Run: headless pygame with SDL's dummy video driver; simulated clock (each Clock.tick advances the game by its frame time, no real sleeping); random seed 0; keys injected as events and as key.get_pressed() state; mouse plan: one left click at the window centre at the start of phase 2, then a move to the lower-right quarter at the start of phase 3.
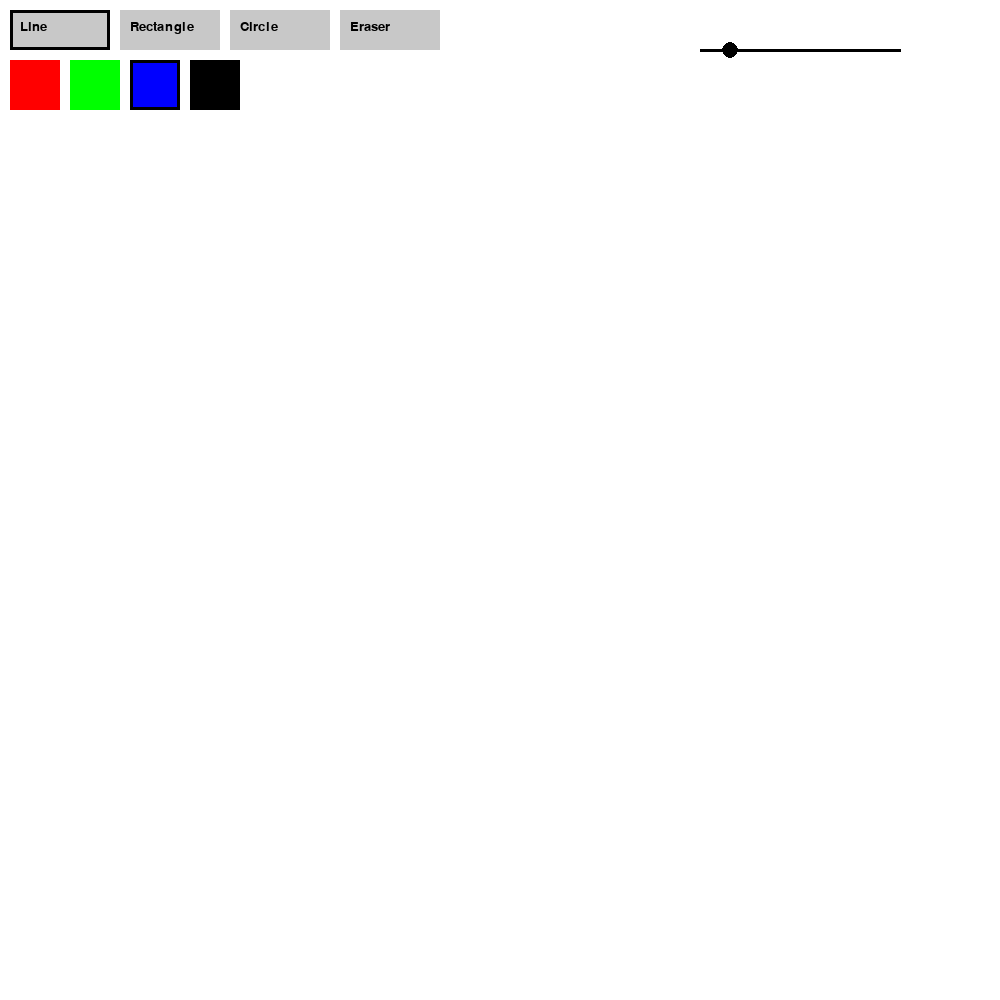
Frame 1 of 4 · flips 1–60 · no input
Frame 2 of 4 · flips 61–180 · clicked the window centre · tapped SPACE, RETURN · held RIGHT (→), D · screen unchanged from frame 1, image omitted
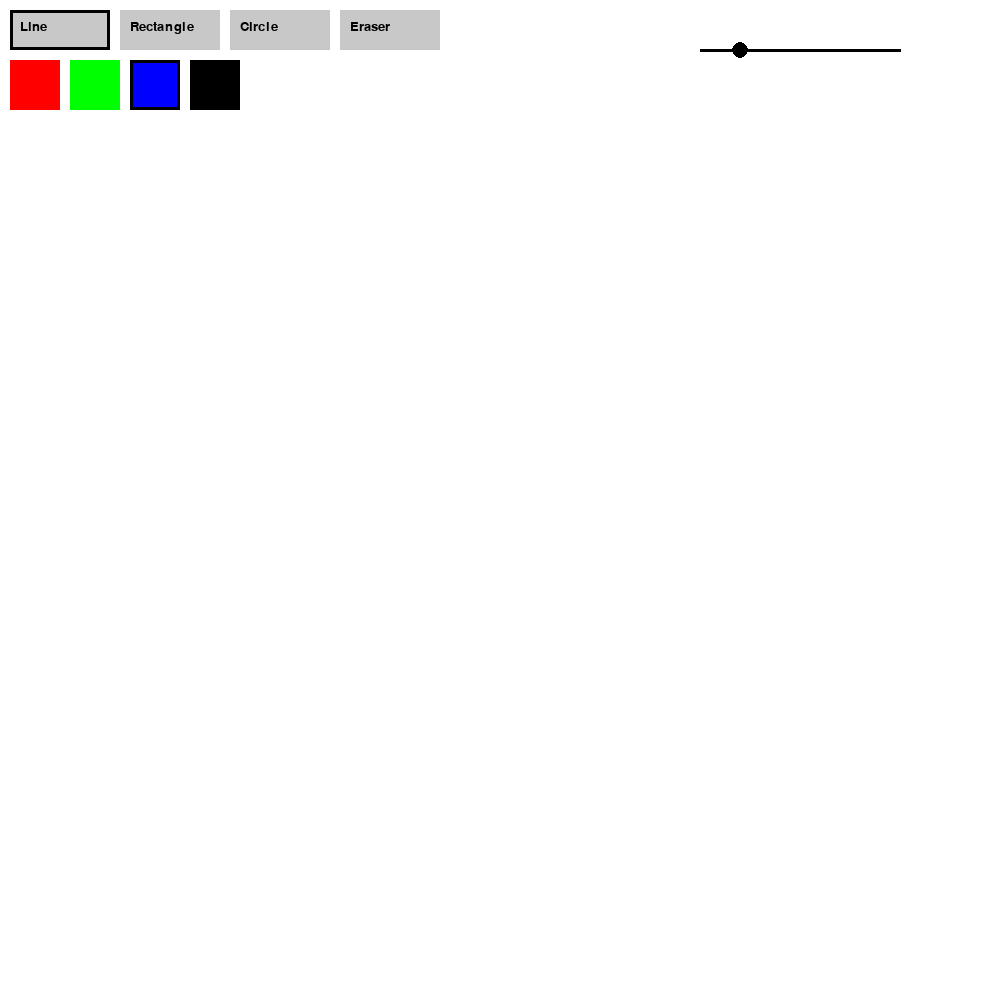
Frame 3 of 4 · flips 181–300 · moved the mouse to the lower-right quarter · held DOWN (↓), S
Frame 4 of 4 · flips 301–420 · held LEFT (←), A, UP (↑), W · screen same as frame 1, image omitted

The pygame program that drew these frames:

import pygame

def main():
    pygame.init()
    screen = pygame.display.set_mode((1000, 1000))
    clock = pygame.time.Clock()
    
    radius = 15
    mode = 'blue'
    points = []  # points for the current line
    all_shapes = []  # store all shapes drawn
    drawing = False  # flag to check if LMB is pressed
    shape_mode = 'line'  # current drawing mode: 'line', 'rectangle', 'circle', 'eraser'
    start_pos = None  # starting position for rectangle or circle
    
    # create a transparent surface for drawing
    drawing_surface = pygame.Surface((1000, 1000), pygame.SRCALPHA)
    drawing_surface.set_alpha(128)  # set constant opacity (128 = 50% transparent)
    
    # button setup
    font = pygame.font.SysFont("helvetica", 20)  # changed font to Helvetica
    buttons = {
        "line": pygame.Rect(10, 10, 100, 40),
        "rectangle": pygame.Rect(120, 10, 100, 40),
        "circle": pygame.Rect(230, 10, 100, 40),
        "eraser": pygame.Rect(340, 10, 100, 40),
        "red": pygame.Rect(10, 60, 50, 50),
        "green": pygame.Rect(70, 60, 50, 50),
        "blue": pygame.Rect(130, 60, 50, 50),
        "black": pygame.Rect(190, 60, 50, 50),
        "white": pygame.Rect(250, 60, 50, 50),
    }
    colors = {"red": (255, 0, 0), "green": (0, 255, 0), "blue": (0, 0, 255), "black": (0, 0, 0), "white": (255, 255, 255)}
    
    while True:
        for event in pygame.event.get():
            if event.type == pygame.QUIT:
                return
            
            if event.type == pygame.KEYDOWN:
                # Increase or decrease brush size
                if event.key == pygame.K_s:  # Increase radius
                    radius = min(100, radius + 5)
                elif event.key == pygame.K_a:  # Decrease radius
                    radius = max(1, radius - 5)
            
            if event.type == pygame.MOUSEBUTTONDOWN:
                mouse_pos = event.pos
                
                # check if a button is clicked
                for button_name, rect in buttons.items():
                    if rect.collidepoint(mouse_pos):
                        if button_name in colors:  # color buttons
                            mode = button_name
                        else:  # shape buttons
                            shape_mode = button_name
                
                # start drawing
                if event.button == 1:  # left click
                    drawing = True
                    start_pos = event.pos
                    if shape_mode == 'line' or shape_mode == 'eraser':
                        points = []  # reset points for the new line
            
            if event.type == pygame.MOUSEBUTTONUP:
                if event.button == 1:  # stop drawing when LMB is released
                    drawing = False
                    if shape_mode == 'line' and points:
                        all_shapes.append(('line', points, radius, mode))
                    elif shape_mode == 'eraser' and points:
                        all_shapes.append(('line', points, radius, 'white'))  # eraser uses white color
                    elif shape_mode == 'rectangle' and start_pos:
                        end_pos = event.pos
                        all_shapes.append(('rectangle', start_pos, end_pos, radius, mode))
                    elif shape_mode == 'circle' and start_pos:
                        end_pos = event.pos
                        all_shapes.append(('circle', start_pos, end_pos, radius, mode))
            
            if event.type == pygame.MOUSEMOTION:
                if drawing and (shape_mode == 'line' or shape_mode == 'eraser'):
                    position = event.pos
                    points.append(position)
                    points = points[-256:]
        
        screen.fill((255, 255, 255))  # clear the screen with white
        
        # draw buttons
        for button_name, rect in buttons.items():
            if button_name in colors:  # color buttons
                pygame.draw.rect(screen, colors[button_name], rect)
            else:  # shape buttons
                pygame.draw.rect(screen, (200, 200, 200), rect)
                text = font.render(button_name.capitalize(), True, (0, 0, 0))  # use Helvetica font
                screen.blit(text, (rect.x + 10, rect.y + 10))
            if mode == button_name or shape_mode == button_name:
                pygame.draw.rect(screen, (0, 0, 0), rect, 3)  # highlight selected button
        
        # draw all saved shapes
        for shape in all_shapes:
            if shape[0] == 'line':
                for i in range(len(shape[1]) - 1):
                    drawLineBetween(drawing_surface, i, shape[1][i], shape[1][i + 1], shape[2], shape[3])
            elif shape[0] == 'rectangle':
                x0, y0 = shape[1]
                x1, y1 = shape[2]
                rect = pygame.Rect(min(x0, x1), min(y0, y1), abs(x1 - x0), abs(y1 - y0))
                pygame.draw.rect(drawing_surface, colors[shape[4]], rect, shape[3])
            elif shape[0] == 'circle':
                center = shape[1]
                radius = int(((shape[2][0] - shape[1][0]) ** 2 + (shape[2][1] - shape[1][1]) ** 2) ** 0.5)
                pygame.draw.circle(drawing_surface, colors[shape[4]], center, radius, shape[3])
        
        # draw the current shape
        if drawing and shape_mode == 'line':
            for i in range(len(points) - 1):
                drawLineBetween(drawing_surface, i, points[i], points[i + 1], radius, mode)
        elif drawing and shape_mode == 'eraser':
            for i in range(len(points) - 1):
                drawLineBetween(drawing_surface, i, points[i], points[i + 1], radius, 'white')  # eraser uses white color
        elif drawing and shape_mode == 'rectangle' and start_pos:
            end_pos = pygame.mouse.get_pos()
            x0, y0 = start_pos
            x1, y1 = end_pos
            rect = pygame.Rect(min(x0, x1), min(y0, y1), abs(x1 - x0), abs(y1 - y0))
            pygame.draw.rect(drawing_surface, colors[mode], rect, radius)
        elif drawing and shape_mode == 'circle' and start_pos:
            end_pos = pygame.mouse.get_pos()
            center = start_pos
            radius = int(((end_pos[0] - start_pos[0]) ** 2 + (end_pos[1] - start_pos[1]) ** 2) ** 0.5)
            pygame.draw.circle(drawing_surface, colors[mode], center, radius, 2)
        
        # blit the transparent surface onto the main screen
        screen.blit(drawing_surface, (0, 0))
        
        # draw the slider for brush radius
        pygame.draw.line(screen, (0, 0, 0), (700, 50), (900, 50), 3)  # slider line
        slider_x = 700 + int((radius / 100) * 200)  # calculate slider position
        pygame.draw.circle(screen, (0, 0, 0), (slider_x, 50), 8)  # slider marker
        
        pygame.display.flip()
        clock.tick(60)

def drawLineBetween(screen, index, start, end, width, color_mode):
    color = (0, 0, 0, 255) if color_mode == 'black' else (255, 255, 255, 255) if color_mode == 'white' else (0, 0, 255, 255) if color_mode == 'blue' else (255, 0, 0, 255) if color_mode == 'red' else (0, 255, 0, 255)
    dx = start[0] - end[0]
    dy = start[1] - end[1]
    iterations = max(abs(dx), abs(dy))
    
    for i in range(iterations):
        progress = 1.0 * i / iterations
        aprogress = 1 - progress
        x = int(aprogress * start[0] + progress * end[0])
        y = int(aprogress * start[1] + progress * end[1])
        pygame.draw.circle(screen, color, (x, y), width)

main()
